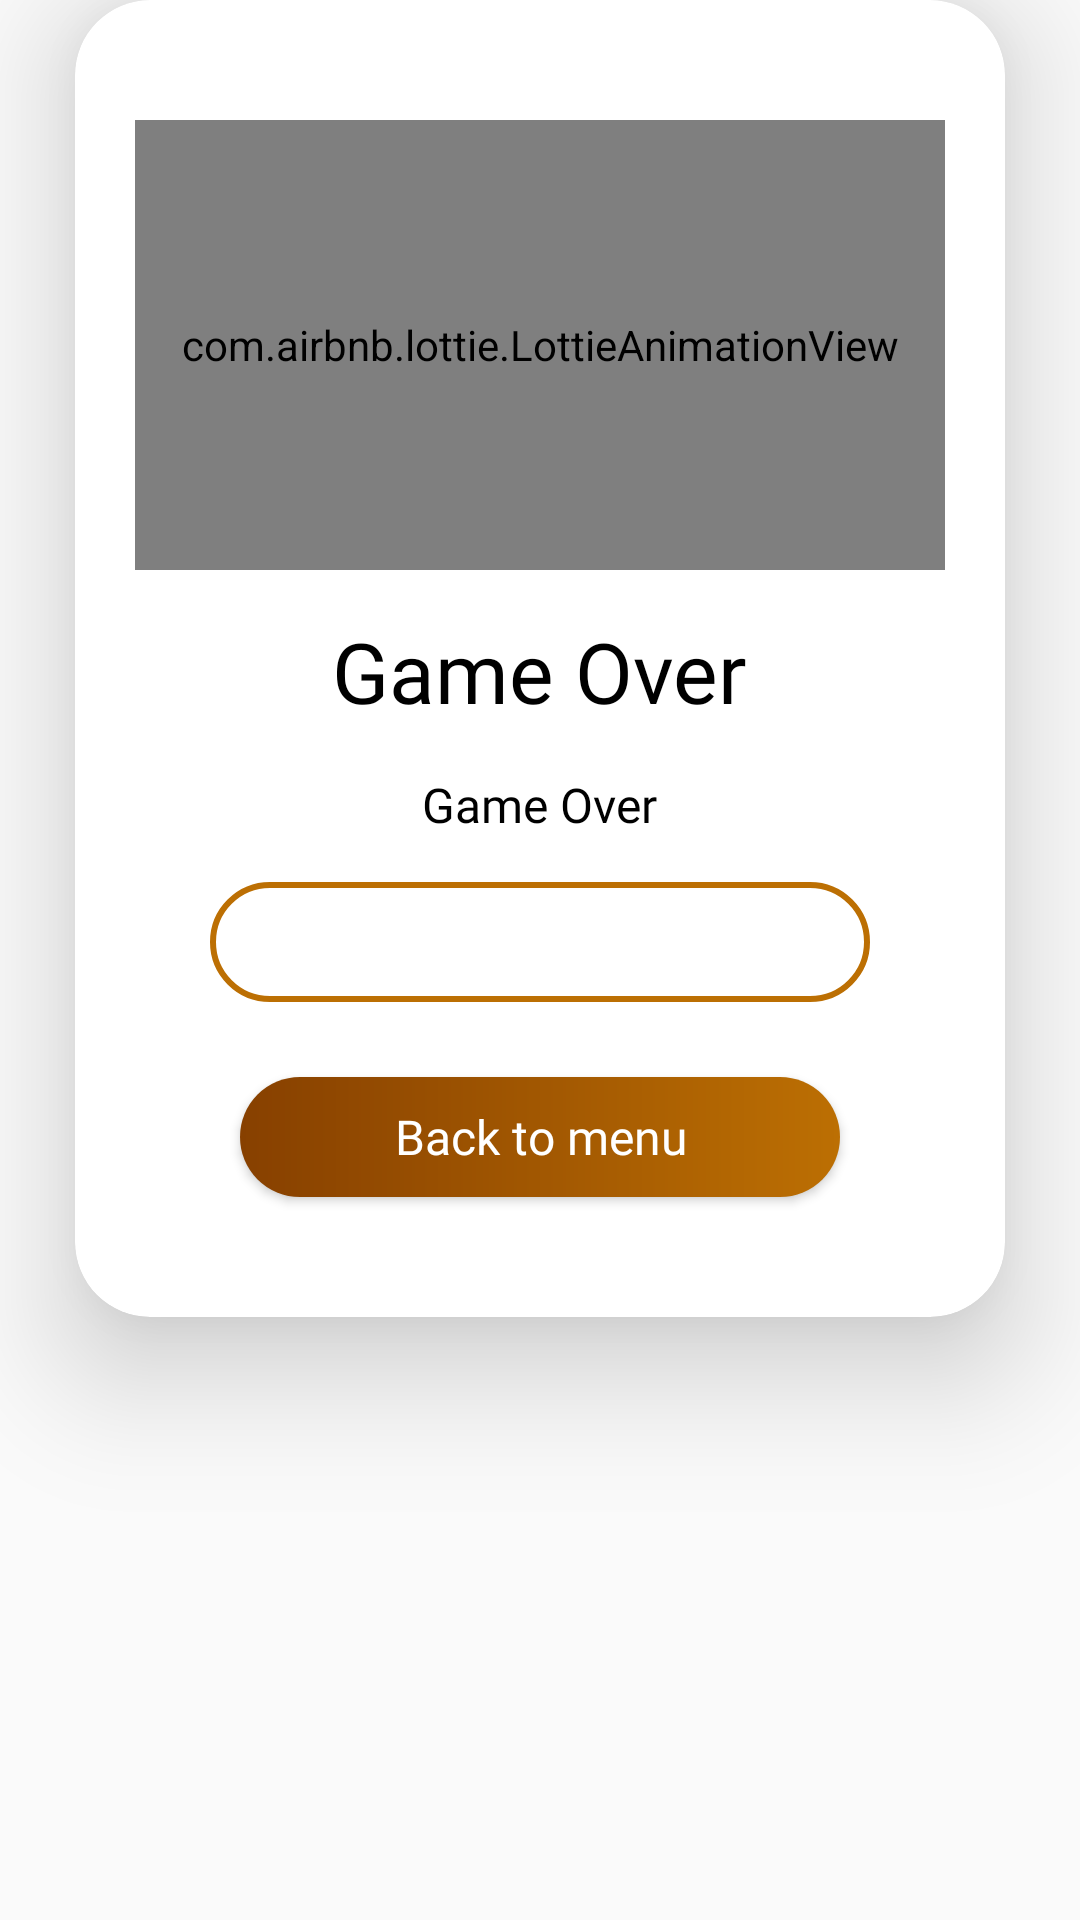

Here is an Android app screen rendered from its layout file. Give the layout XML and the strings, colors and styles it references.
<!-- AndroidManifest.xml: application theme Theme.FaunaIndonesia -->
<!-- res/layout/dialog_game_over.xml -->
<?xml version="1.0" encoding="utf-8"?>
<LinearLayout xmlns:android="http://schemas.android.com/apk/res/android"
              android:layout_width="match_parent"
              android:layout_height="wrap_content" xmlns:app="http://schemas.android.com/apk/res-auto"
              xmlns:tools="http://schemas.android.com/tools">

    <androidx.cardview.widget.CardView
            android:layout_width="match_parent"
            android:layout_height="wrap_content"
            app:cardCornerRadius="@dimen/dp25"
            app:cardElevation="@dimen/dp25"
            android:layout_marginStart="@dimen/dp25"
            android:layout_marginEnd="@dimen/dp25">

        <LinearLayout
                android:layout_width="match_parent"
                android:layout_height="wrap_content"
                android:orientation="vertical"
                android:padding="@dimen/dp20">

            <com.airbnb.lottie.LottieAnimationView
                    android:layout_width="match_parent"
                    android:layout_height="@dimen/dp150"
                    app:lottie_rawRes="@raw/fireworks"
                    app:lottie_autoPlay="true"
                    app:lottie_loop="true"
                    android:layout_gravity="center_horizontal"
                    android:layout_marginTop="@dimen/dp20"/>

            <TextView
                    android:layout_width="wrap_content"
                    android:layout_height="wrap_content"
                    android:text="@string/game_over"
                    android:textAllCaps="false"
                    android:textSize="28sp"
                    android:textColor="@color/black"
                    android:layout_marginTop="@dimen/dp15"
                    android:fontFamily="@font/dilo_world"
                    android:layout_gravity="center_horizontal"/>

            <TextView
                    android:id="@+id/txtScore"
                    android:layout_width="wrap_content"
                    android:layout_height="wrap_content"
                    android:text="@string/game_over"
                    android:textAllCaps="false"
                    android:textSize="16sp"
                    android:textColor="@color/black"
                    android:layout_marginTop="@dimen/dp15"
                    android:fontFamily="@font/dilo_world"
                    android:layout_gravity="center_horizontal"/>

            <EditText
                    android:id="@+id/txtName"
                    android:layout_width="match_parent"
                    android:layout_height="@dimen/dp40"
                    android:background="@drawable/rounded_corner"
                    android:layout_marginEnd="@dimen/dp25"
                    android:layout_marginStart="@dimen/dp25"
                    android:layout_marginTop="@dimen/dp15"
                    tools:text="@string/app_name"
                    android:fontFamily="@font/dilo_world"
                    android:textSize="14sp"
                    android:paddingHorizontal="@dimen/dp15"/>

            <Button
                    android:id="@+id/btnBackToMenu"
                    android:layout_width="@dimen/dp200"
                    android:layout_height="40dp"
                    android:textColor="@color/white"
                    android:text="@string/back_to_menu"
                    android:textAllCaps="false"
                    android:textSize="16sp"
                    android:background="@drawable/rounded_button"
                    android:layout_marginTop="@dimen/dp25"
                    android:fontFamily="@font/dilo_world"
                    android:layout_gravity="center_horizontal"
                    android:layout_marginBottom="@dimen/dp20"/>

        </LinearLayout>

    </androidx.cardview.widget.CardView>

</LinearLayout>
<!-- resources referenced by this layout -->
<resources>
  <color name="black">#FF000000</color>
  <color name="white">#FFFFFFFF</color>
  <dimen name="dp15">15dp</dimen>
  <dimen name="dp150">150dp</dimen>
  <dimen name="dp20">20dp</dimen>
  <dimen name="dp200">200dp</dimen>
  <dimen name="dp25">25dp</dimen>
  <dimen name="dp40">40dp</dimen>
  <!-- drawable rounded_button (drawable) -->
  <?xml version="1.0" encoding="utf-8"?>
  <shape xmlns:android="http://schemas.android.com/apk/res/android"
         android:shape="rectangle">
      <gradient
          android:startColor="@color/chocolate"
          android:endColor="@color/philippine_gold"/>
      <corners
          android:radius="25dp"
      />
  </shape>
  <!-- drawable rounded_corner (drawable) -->
  <?xml version="1.0" encoding="utf-8"?>
  <shape xmlns:android="http://schemas.android.com/apk/res/android">
  
      <solid
              android:color="@color/white"/>
      <corners
              android:radius="25dp"/>
      <stroke android:width="2dp" android:color="@color/philippine_gold" />
  
  </shape>
  <string name="app_name">Fauna Indonesia</string>
  <string name="back_to_menu">Back to menu</string>
  <string name="game_over">Game Over</string>
  <style name="Theme.FaunaIndonesia" parent="Theme.AppCompat.Light.NoActionBar">
          
          <item name="colorPrimary">@color/philippine_gold</item>
          <item name="colorPrimaryVariant">@color/chocolate</item>
          <item name="colorOnPrimary">@color/white</item>
          
          <item name="colorSecondary">@color/teal_200</item>
          <item name="colorSecondaryVariant">@color/teal_700</item>
          <item name="colorOnSecondary">@color/black</item>
          
          <item name="android:statusBarColor" tools:targetApi="l">?attr/colorPrimaryVariant</item>
          
      </style>
  <color name="chocolate">#874000</color>
  <color name="philippine_gold">#BC6F03</color>
  <color name="teal_200">#FF03DAC5</color>
  <color name="teal_700">#FF018786</color>
</resources>
